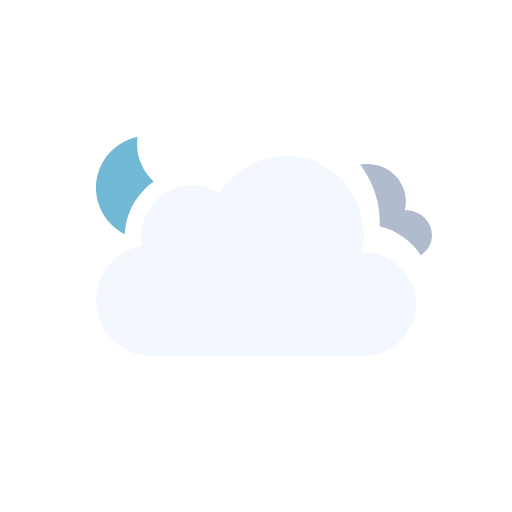
t = 0.00 s
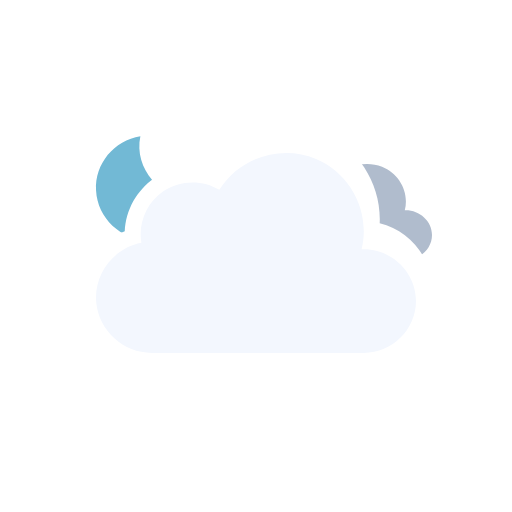
t = 0.52 s
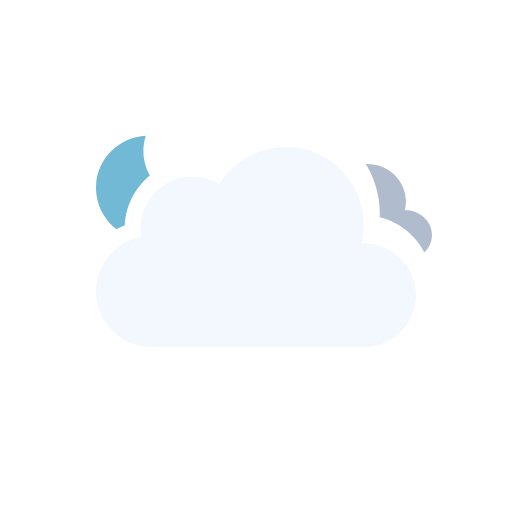
t = 0.98 s
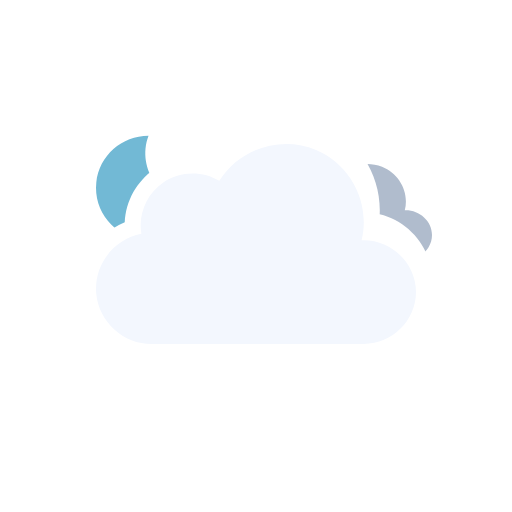
t = 1.50 s
t = 2.02 s: frame unchanged from t = 0.98 s, image omitted
t = 2.48 s: frame unchanged from t = 0.52 s, image omitted

The animated SVG that drew these frames (rendered in a browser with its animation timeline set to each time). Animation: 7 SMIL elements (animateTransform=7); one cycle of 3.00 s, repeats indefinitely.

<svg xmlns="http://www.w3.org/2000/svg" viewBox="0 0 128 128" fill="none">
<g id="overcast-night" clip-path="url(#clip0_2045_39575)">
<g id="Sky">
<g id="Mask group">
<mask id="mask0_2045_39575" maskUnits="userSpaceOnUse" x="0" y="0" width="128" height="128">
<g id="Cloud Mask">
<path id="Subtract" fill-rule="evenodd" clip-rule="evenodd" d="M128 0H0V128H128V0ZM37.9519 93H90.9752C100.227 93 107.998 85.353 107.998 76.0281C107.998 68.0217 102.305 61.3501 94.9248 59.5512C95.3619 49.9005 89.6744 40.6093 80.5509 36.7922C71.1071 32.8411 60.0664 35.6119 53.5305 43.2384C48.5702 41.5956 42.9815 42.2957 38.5741 45.2907C34.1459 48.2998 31.4305 53.2809 31.1846 58.5379C24.0633 61.463 19.3278 68.8506 20.0776 76.7839C20.942 85.9295 28.8285 93.0018 37.9519 93Z" fill="white" />
<animateTransform attributeName="transform" type="translate" values="0 0;0 -0.0933;0 -0.3875;0 -0.8783;0 -1.5;0 -2.1217;0 -2.6125;0 -2.9067;0 -3;0 -2.9067;0 -2.6125;0 -2.1217;0 -1.5;0 -0.8783;0 -0.3875;0 -0.0933;0 0" dur="3s" repeatCount="indefinite" calcMode="linear" /></g>
</mask>
<g mask="url(#mask0_2045_39575)">
<g id="Moon">
<path id="Moon_2" d="M35.766 34C29.1498 34.714 24 40.241 24 46.9586C24 54.1608 29.918 60 37.2177 60C43.371 60 48.5267 55.8459 50 50.2293C41.2173 51.171 33.4773 42.7199 35.766 34Z" fill="#72B9D5" />
<animateTransform attributeName="transform" type="rotate" values="-6 37 47;-5.6266 37 47;-4.4501 37 47;-2.4868 37 47;0 37 47;2.4868 37 47;4.4501 37 47;5.6266 37 47;6 37 47;5.6266 37 47;4.4501 37 47;2.4868 37 47;0 37 47;-2.4868 37 47;-4.4501 37 47;-5.6266 37 47;-6 37 47" dur="3s" repeatCount="indefinite" calcMode="linear" /></g>
</g>
</g>
<g id="Clouds" clip-path="url(#clip1_2045_39575)">
<g id="Mask group_2">
<mask id="mask1_2045_39575" maskUnits="userSpaceOnUse" x="0" y="0" width="128" height="128">
<g id="Cloud Mask_2">
<path id="Subtract_2" fill-rule="evenodd" clip-rule="evenodd" d="M128 0H0V128H128V0ZM37.9519 93H90.9752C100.227 93 107.998 85.353 107.998 76.0281C107.998 68.0217 102.305 61.3501 94.9248 59.5512C95.3619 49.9005 89.6744 40.6093 80.5509 36.7922C71.1071 32.8411 60.0664 35.6119 53.5305 43.2384C48.5702 41.5956 42.9815 42.2957 38.5741 45.2907C34.1459 48.2998 31.4305 53.2809 31.1846 58.5379C24.0633 61.463 19.3278 68.8506 20.0776 76.7839C20.942 85.9295 28.8285 93.0018 37.9519 93Z" fill="white"><animateTransform attributeName="transform" type="translate" values="0 -3;0 -2.9067;0 -2.6125;0 -2.1217;0 -1.5;0 -0.8783;0 -0.3875;0 -0.0933;0 0;0 -0.0933;0 -0.3875;0 -0.8783;0 -1.5;0 -2.1217;0 -2.6125;0 -2.9067;0 -3" dur="3s" repeatCount="indefinite" calcMode="linear" /></path>
<animateTransform attributeName="transform" type="translate" values="0 0;0 -0.0933;0 -0.3875;0 -0.8783;0 -1.5;0 -2.1217;0 -2.6125;0 -2.9067;0 -3;0 -2.9067;0 -2.6125;0 -2.1217;0 -1.5;0 -0.8783;0 -0.3875;0 -0.0933;0 0" dur="3s" repeatCount="indefinite" calcMode="linear" /></g>
</mask>
<g mask="url(#mask1_2045_39575)">
<g id="Secondary Cloud">
<path id="Cloud" d="M101.194 55.5621C102.367 51.05 99.7602 46.4225 95.5043 44.7133C91.1919 42.9813 85.9612 44.4743 83.4186 48.423C81.2648 47.1797 78.496 47.2496 76.4119 48.609C74.3808 49.934 73.2434 52.372 73.675 54.7789C70.2998 55.3911 67.6874 58.4688 68.0307 61.9561C68.3748 65.4511 71.5394 68.0008 74.9767 68C83.8126 68 92.6514 67.9925 101.488 68C104.911 68 108 65.2849 108 61.774C108 58.1428 104.721 55.4142 101.194 55.5621Z" fill="#B0BCCD" />
<animateTransform attributeName="transform" type="translate" values="0 -3;0 -2.9067;0 -2.6125;0 -2.1217;0 -1.5;0 -0.8783;0 -0.3875;0 -0.0933;0 0;0 -0.0933;0 -0.3875;0 -0.8783;0 -1.5;0 -2.1217;0 -2.6125;0 -2.9067;0 -3" dur="3s" repeatCount="indefinite" calcMode="linear" /></g>
</g>
<animateTransform attributeName="transform" type="translate" values="0 0;0 -0.0933;0 -0.3875;0 -0.8783;0 -1.5;0 -2.1217;0 -2.6125;0 -2.9067;0 -3;0 -2.9067;0 -2.6125;0 -2.1217;0 -1.5;0 -0.8783;0 -0.3875;0 -0.0933;0 0" dur="3s" repeatCount="indefinite" calcMode="linear" /></g>
<g id="Cloud_2">
<path id="Cloud_3" d="M90.3886 63.0856C92.6838 53.8819 87.7408 44.1357 79.0085 40.4822C70.2653 36.8242 59.8277 40.1375 54.8372 48.2115C50.5363 45.625 44.9752 45.7781 40.8239 48.5991C36.6832 51.4128 34.4996 56.5143 35.3499 61.4539C28.3926 62.7685 23.3934 69.3393 24.0614 76.4076C24.7297 83.4776 30.8718 89.0018 37.9534 89C55.6066 89 73.306 89 90.9767 89C98.0446 89 104 83.1189 104 76.0281C104 68.7015 97.6775 62.7674 90.3886 63.0856Z" fill="#F3F7FE" />
<animateTransform attributeName="transform" type="translate" values="0 0;0 -0.0933;0 -0.3875;0 -0.8783;0 -1.5;0 -2.1217;0 -2.6125;0 -2.9067;0 -3;0 -2.9067;0 -2.6125;0 -2.1217;0 -1.5;0 -0.8783;0 -0.3875;0 -0.0933;0 0" dur="3s" repeatCount="indefinite" calcMode="linear" /></g>
</g>
</g>
</g>
<defs>
<clipPath id="clip0_2045_39575">
<rect width="128" height="128" fill="white" />
</clipPath>
<clipPath id="clip1_2045_39575">
<rect width="128" height="128" fill="white" />
</clipPath>
</defs>
</svg>
